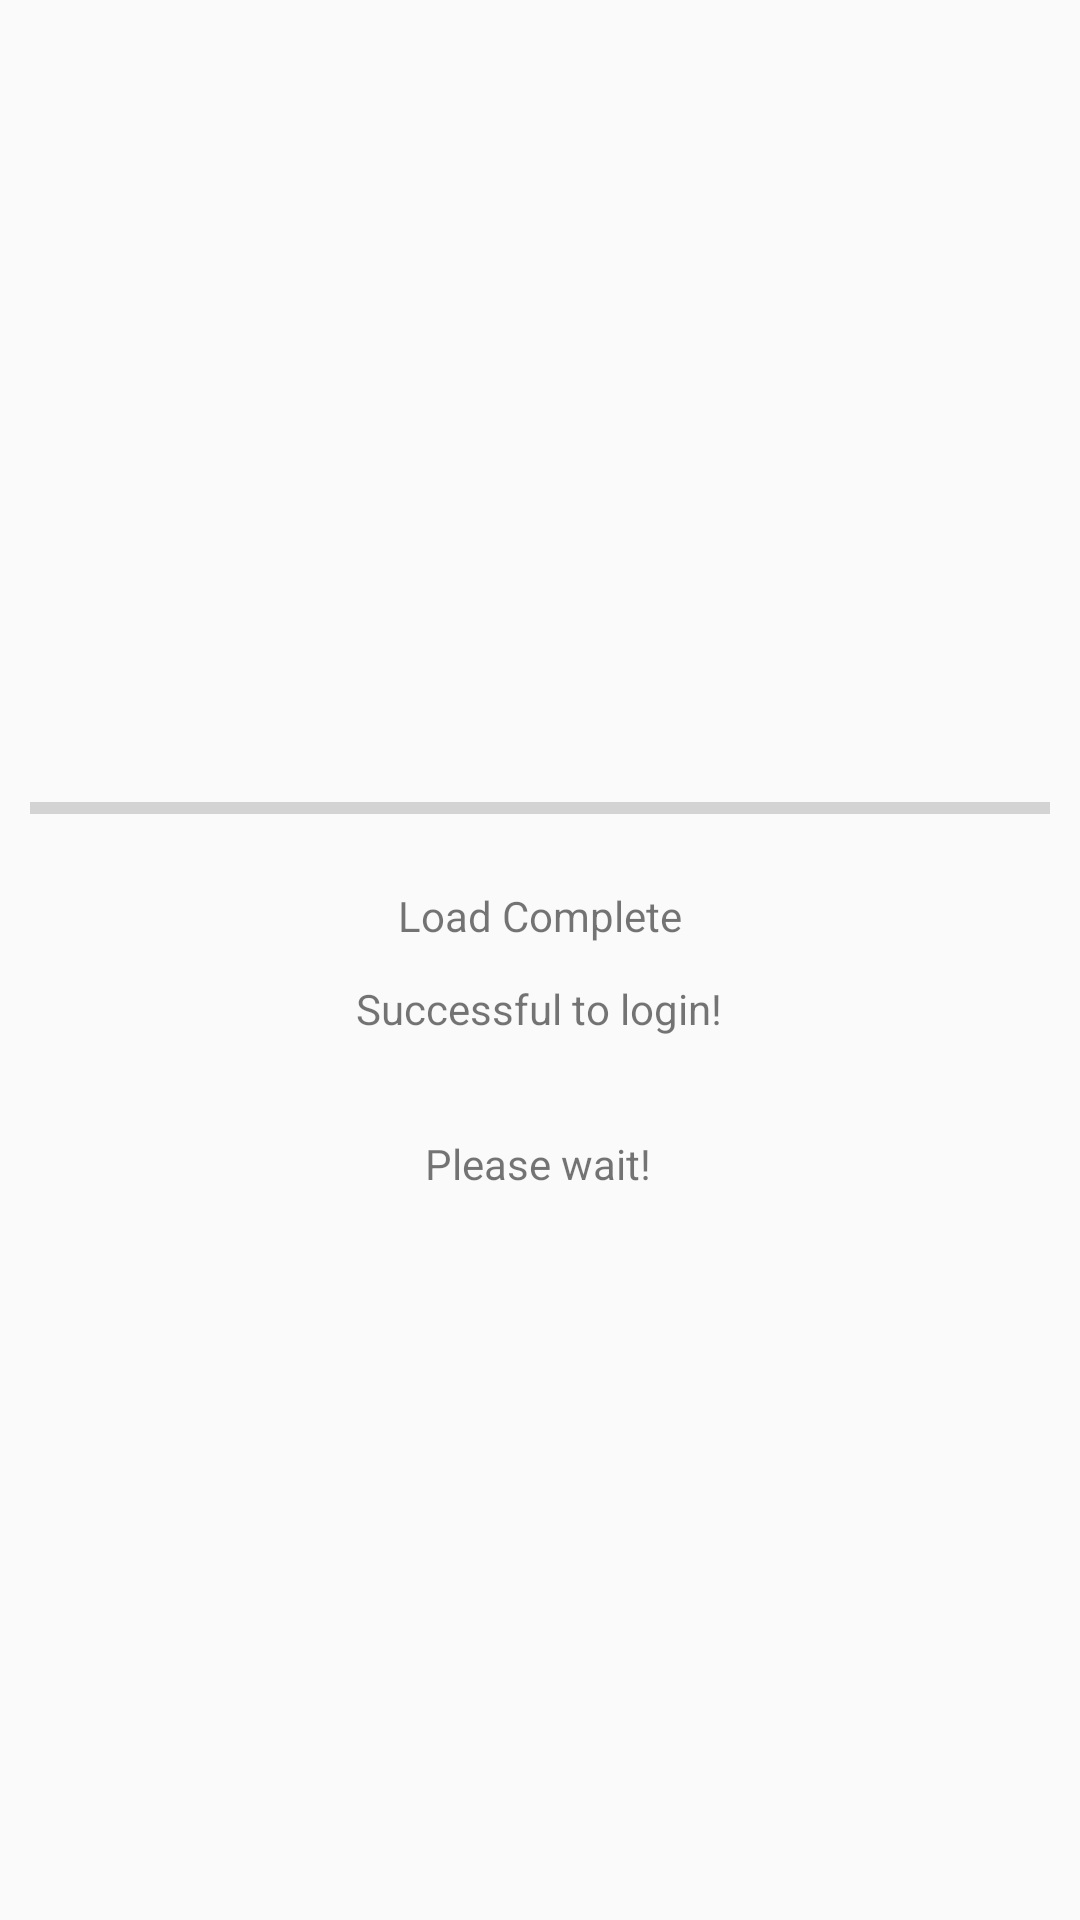

This screen was rendered from an Android layout file. Write that file and the resources it references.
<!-- AndroidManifest.xml: activity theme Theme.Design.Light.NoActionBar -->
<!-- res/layout/activity_main.xml -->
<?xml version="1.0" encoding="utf-8"?>
<androidx.constraintlayout.widget.ConstraintLayout xmlns:android="http://schemas.android.com/apk/res/android"
    xmlns:app="http://schemas.android.com/apk/res-auto"
    xmlns:tools="http://schemas.android.com/tools"
    android:layout_width="match_parent"
    android:layout_height="match_parent"
    tools:context=".MainActivity">

    <ProgressBar
        android:id="@+id/progressBar"
        style="@style/Widget.AppCompat.ProgressBar.Horizontal"
        android:layout_width="match_parent"
        android:layout_height="wrap_content"
        android:layout_margin="10dp"
        app:layout_constraintBottom_toBottomOf="parent"
        app:layout_constraintEnd_toEndOf="parent"
        app:layout_constraintTop_toTopOf="parent"
        app:layout_constraintVertical_bias="0.416" />

    <TextView
        android:id="@+id/loadCompleteTextView"
        android:layout_width="wrap_content"
        android:layout_height="wrap_content"
        android:text="Load Complete"
        app:layout_constraintBottom_toBottomOf="parent"
        app:layout_constraintEnd_toEndOf="parent"
        app:layout_constraintStart_toStartOf="parent"
        app:layout_constraintTop_toTopOf="parent"
        app:layout_constraintVertical_bias="0.476" />

    <TextView
        android:id="@+id/textView2"
        android:layout_width="wrap_content"
        android:layout_height="wrap_content"
        android:text="Successful to login!"
        app:layout_constraintBottom_toBottomOf="parent"
        app:layout_constraintHorizontal_bias="0.498"
        app:layout_constraintLeft_toLeftOf="parent"
        app:layout_constraintRight_toRightOf="parent"
        app:layout_constraintTop_toTopOf="parent"
        app:layout_constraintVertical_bias="0.526" />

    <TextView
        android:id="@+id/textView"
        android:layout_width="wrap_content"
        android:layout_height="wrap_content"
        android:text="Please wait!"
        app:layout_constraintBottom_toBottomOf="parent"
        app:layout_constraintHorizontal_bias="0.498"
        app:layout_constraintLeft_toLeftOf="parent"
        app:layout_constraintRight_toRightOf="parent"
        app:layout_constraintTop_toTopOf="parent"
        app:layout_constraintVertical_bias="0.609" />


</androidx.constraintlayout.widget.ConstraintLayout>
<!-- resources referenced by this layout -->
<resources>

</resources>
